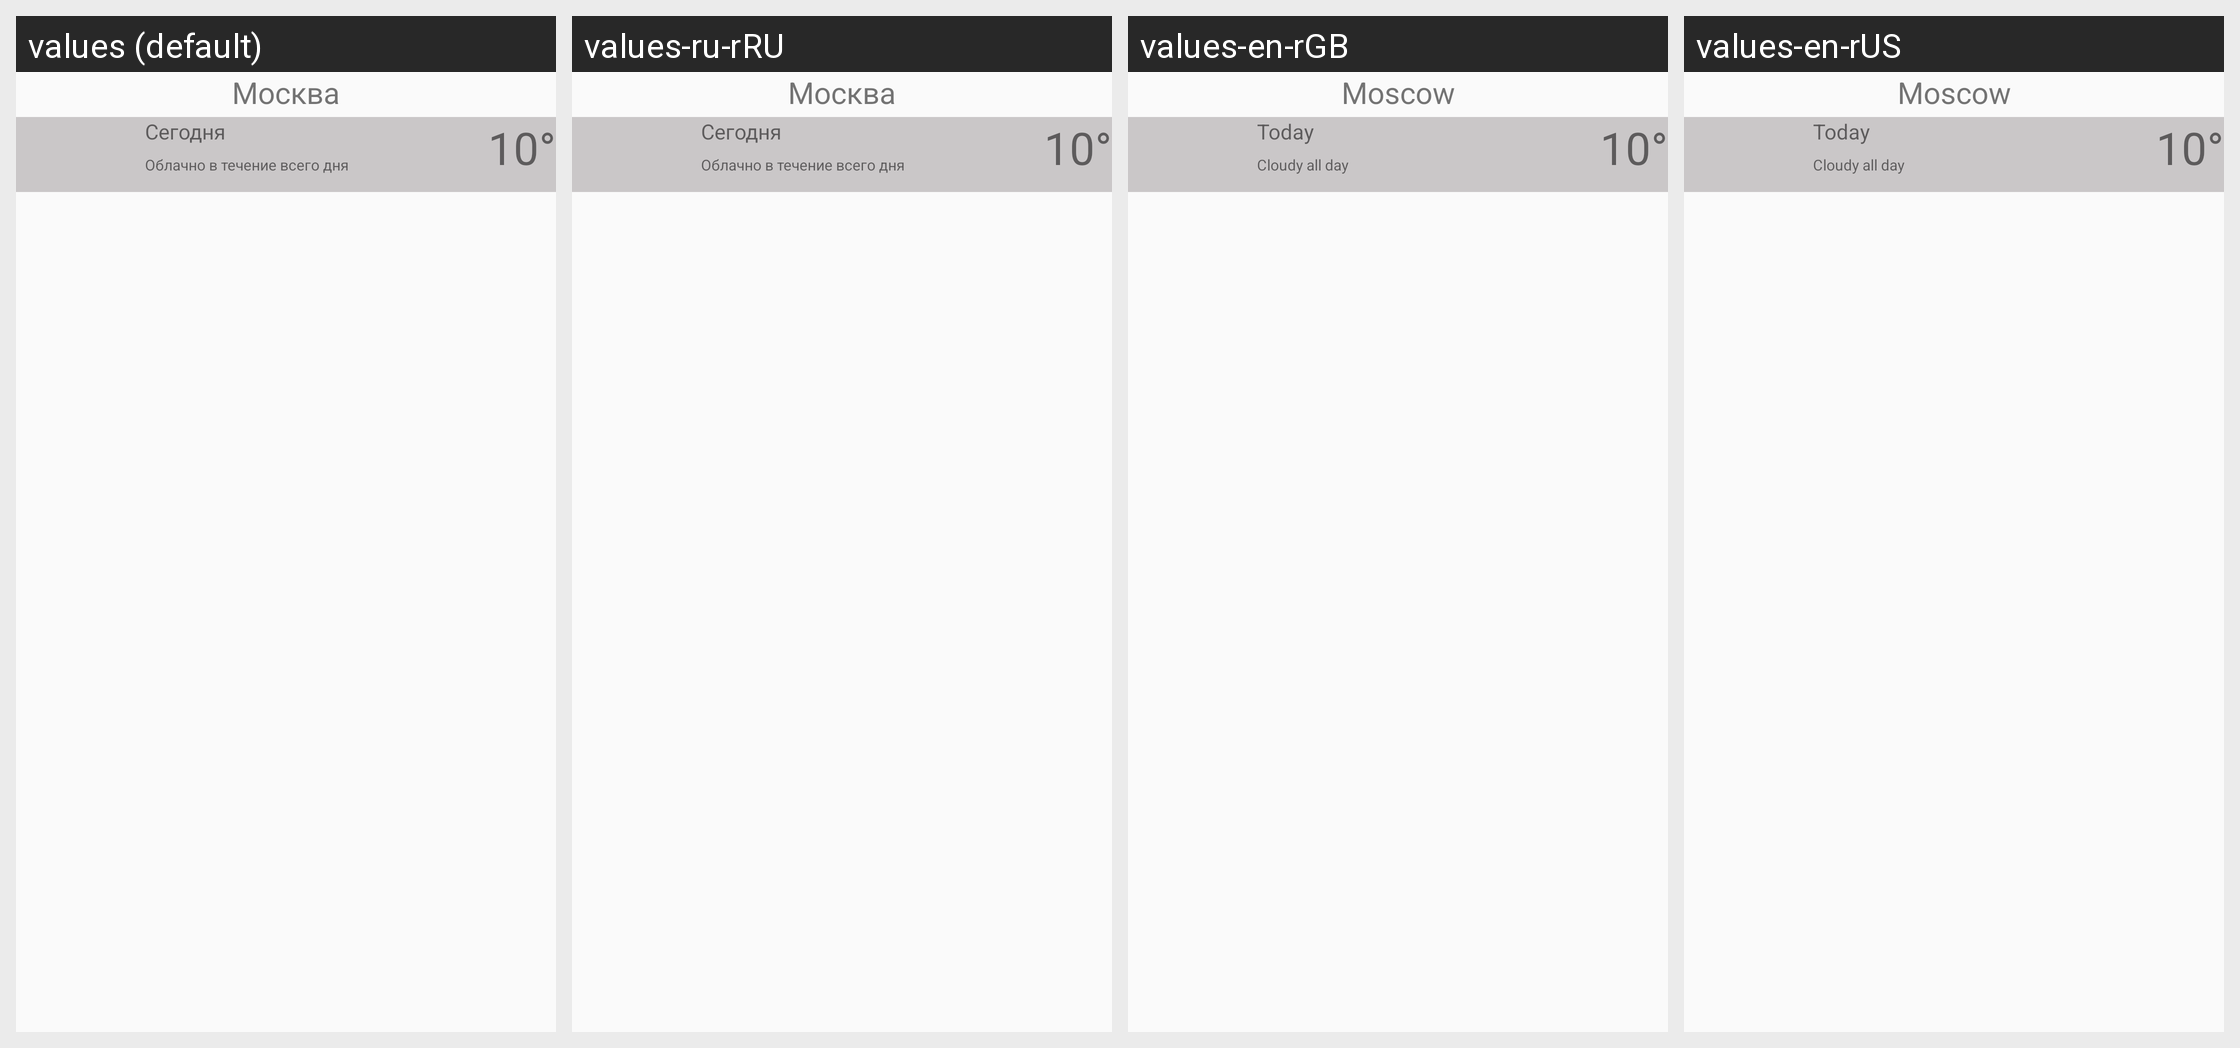

The same Android screen rendered under several of its app's locales, left to right. List the strings drawn on it with the default value and each locale's translation.
Android screen res/layout/activity_main2.xml rendered under 4 locales, left to right: values (default), values-ru-rRU, values-en-rGB, values-en-rUS. Device: Nexus 5 (rendered at 1080×1920; each locale shown at half size, 540×960, under a caption strip naming it); theme AppTheme.
Strings drawn on this screen, with the default value and each locale's value (text and hints the layout hard-codes appear in the picture but are not listed):

city
  values: Москва
  values-ru-rRU: Москва
  values-en-rGB: Moscow
  values-en-rUS: Moscow

date
  values: Сегодня
  values-ru-rRU: Сегодня
  values-en-rGB: Today
  values-en-rUS: Today

params
  values: Облачно в течение всего дня
  values-ru-rRU: Облачно в течение всего дня
  values-en-rGB: Cloudy all day
  values-en-rUS: Cloudy all day

temperature
  values: 10°
  values-ru-rRU: 10°
  values-en-rGB: 10°
  values-en-rUS: 10°
